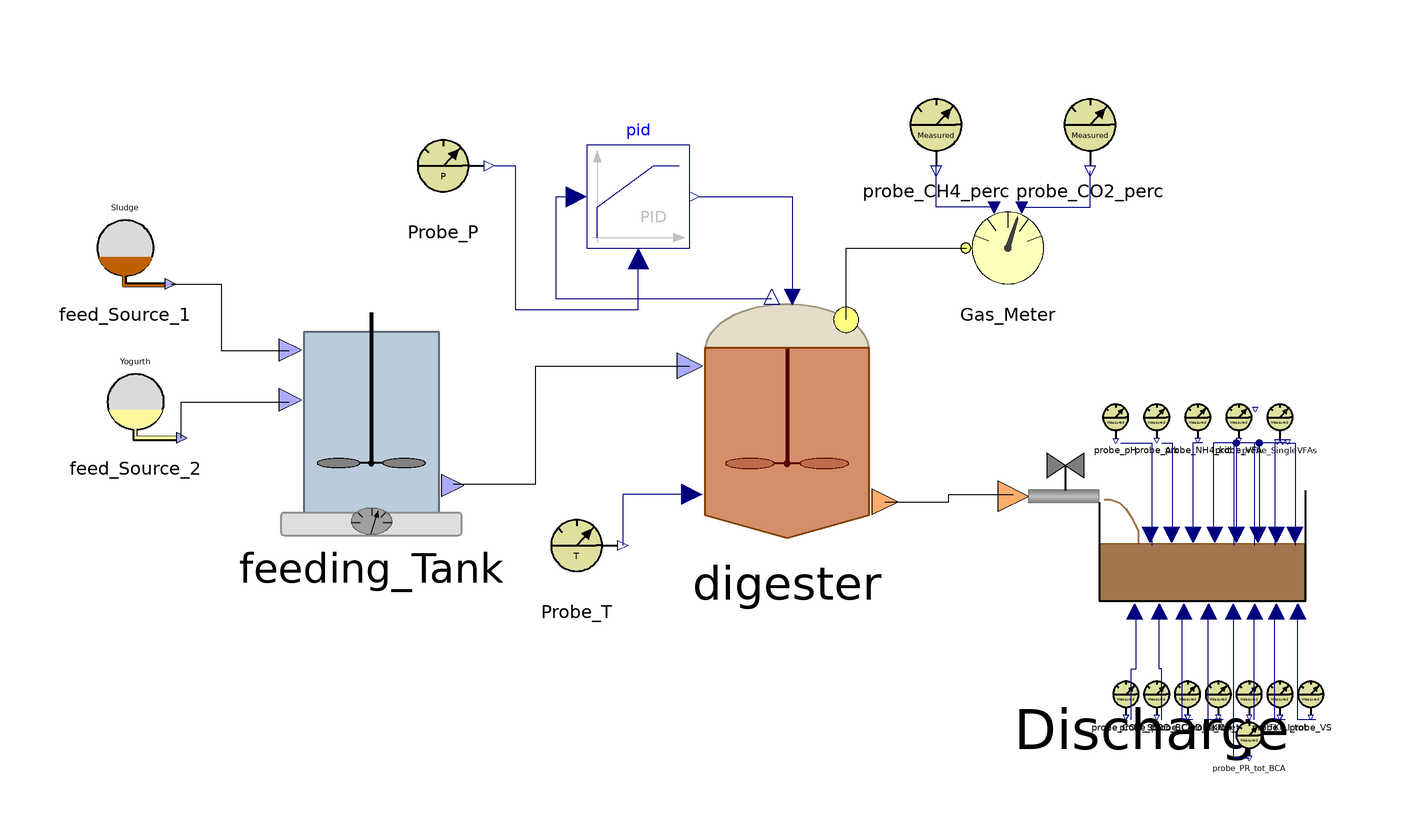

The component connection diagram of the Modelica model below, drawn from its own Placement and Line annotations.

class SynopticModel
    ADM1.BlockLibrary.Feed_Source_1 feed_Source_1 annotation(
      Placement(visible = true, transformation(origin = {-118, 56}, extent = {{-10, -10}, {10, 10}}, rotation = 0)));
    ADM1.BlockLibrary.Feed_Source_2 feed_Source_2 annotation(
      Placement(visible = true, transformation(origin = {-116, 26}, extent = {{-10, -10}, {10, 10}}, rotation = 0)));
    ADM1.BlockLibrary.Feeding_Tank feeding_Tank annotation(
      Placement(visible = true, transformation(origin = {-70, 22}, extent = {{-22, -22}, {22, 22}}, rotation = 0)));
    ADM1.BlockLibrary.Digester digester annotation(
      Placement(visible = true, transformation(origin = {11, 23}, extent = {{-25, -25}, {25, 25}}, rotation = 0)));
    ADM1.BlockLibrary.Gas_Meter Gas_Meter annotation(
      Placement(visible = true, transformation(origin = {54, 56}, extent = {{-10, -10}, {10, 10}}, rotation = 0)));
    ADM1.BlockLibrary.Probe_T Probe_T annotation(
      Placement(visible = true, transformation(origin = {-30, -2}, extent = {{-10, -10}, {10, 10}}, rotation = 0)));
    ADM1.BlockLibrary.Probe_CH4_perc probe_CH4_perc annotation(
      Placement(visible = true, transformation(origin = {40, 80}, extent = {{-10, -10}, {10, 10}}, rotation = 0)));
    ADM1.BlockLibrary.Probe_CO2_perc probe_CO2_perc annotation(
      Placement(visible = true, transformation(origin = {70, 80}, extent = {{-10, -10}, {10, 10}}, rotation = 0)));
  ADM1.BlockLibrary.Sludge_Discharge Discharge annotation(
      Placement(visible = true, transformation(origin = {82, 1}, extent = {{-30, -30}, {30, 30}}, rotation = 0)));
  ADM1.BlockLibrary.Probe_Alk probe_Alk annotation(
      Placement(visible = true, transformation(origin = {83, 23}, extent = {{-5, -5}, {5, 5}}, rotation = 0)));
  ADM1.BlockLibrary.Probe_NH4_kit probe_NH4_kit annotation(
      Placement(visible = true, transformation(origin = {91, 23}, extent = {{-5, -5}, {5, 5}}, rotation = 0)));
  ADM1.BlockLibrary.Probe_VFA probe_VFA annotation(
      Placement(visible = true, transformation(origin = {99, 23}, extent = {{-5, -5}, {5, 5}}, rotation = 0)));
  ADM1.BlockLibrary.Probe_COD_SM probe_COD_SM annotation(
      Placement(visible = true, transformation(origin = {77, -31}, extent = {{-5, -5}, {5, 5}}, rotation = 0)));
  ADM1.BlockLibrary.Probe_COD_BCA probe_COD_BCA annotation(
      Placement(visible = true, transformation(origin = {83, -31}, extent = {{-5, -5}, {5, 5}}, rotation = 0)));
  ADM1.BlockLibrary.Probe_COD_TKN probe_COD_TKN annotation(
      Placement(visible = true, transformation(origin = {89, -31}, extent = {{-5, -5}, {5, 5}}, rotation = 0)));
  ADM1.BlockLibrary.Probe_CH_tot probe_CH_tot annotation(
      Placement(visible = true, transformation(origin = {95, -31}, extent = {{-5, -5}, {5, 5}}, rotation = 0)));
  ADM1.BlockLibrary.Probe_PR_tot_TKN probe_PR_tot_TKN annotation(
      Placement(visible = true, transformation(origin = {101, -31}, extent = {{-5, -5}, {5, 5}}, rotation = 0)));
  ADM1.BlockLibrary.Probe_PR_tot_BCA probe_PR_tot_BCA annotation(
      Placement(visible = true, transformation(origin = {101, -39}, extent = {{-5, -5}, {5, 5}}, rotation = 0)));    
  ADM1.BlockLibrary.Probe_LI_tot probe_LI_tot annotation(
      Placement(visible = true, transformation(origin = {107, -31}, extent = {{-5, -5}, {5, 5}}, rotation = 0)));
  ADM1.BlockLibrary.Probe_VS probe_VS annotation(
      Placement(visible = true, transformation(origin = {113, -31}, extent = {{-5, -5}, {5, 5}}, rotation = 0)));
  ADM1.BlockLibrary.Probe_pH probe_pH annotation(
      Placement(visible = true, transformation(origin = {75, 23}, extent = {{-5, -5}, {5, 5}}, rotation = 0)));
  ADM1.BlockLibrary.Probe_SingleVFAs probe_SingleVFAs annotation(
      Placement(visible = true, transformation(origin = {107, 23}, extent = {{-5, -5}, {5, 5}}, rotation = 0)));
  BlockLibrary.Probe_P Probe_P annotation(
      Placement(visible = true, transformation(origin = {-56, 72}, extent = {{-10, -10}, {10, 10}}, rotation = 0)));
  Modelica.Blocks.Continuous.LimPID pid(k = 1.5,limitsAtInit = true, yMax = 10000, yMin = 0)  annotation(
      Placement(visible = true, transformation(origin = {-18, 66}, extent = {{-10, -10}, {10, 10}}, rotation = 0)));
  equation
    connect(feed_Source_1.Sludge_Out, feeding_Tank.Sludge_In) annotation(
      Line(points = {{-109, 49}, {-99.2, 49}, {-99.2, 36}, {-86, 36}}));
    connect(feed_Source_2.Yogurth_Out, feeding_Tank.Yogurth_In) annotation(
      Line(points = {{-107, 19}, {-107, 26}, {-86, 26}}));
    connect(digester.Biogas_Out, Gas_Meter.Biogas_In) annotation(
      Line(points = {{22.5, 42}, {22.5, 56}, {46, 56}}));
    connect(digester.T_op, Probe_T.y_T) annotation(
      Line(points = {{-7.5, 8}, {-21, 8}, {-21, -2}}, color = {0, 0, 127}));
    connect(Gas_Meter.CH4_perc_exp, probe_CH4_perc.y_CH4) annotation(
      Line(points = {{52, 64}, {40, 64}, {40, 72}}, color = {0, 0, 127}));
    connect(Gas_Meter.CO2_perc_exp, probe_CO2_perc.y_CO2) annotation(
      Line(points = {{56, 64}, {70, 64}, {70, 71}}, color = {0, 0, 127}));
    connect(digester.Digestate_Out, Discharge.Digestate_In) annotation(
      Line(points = {{30, 6.5}, {42.5, 6.5}, {42.5, 8}, {55, 8}}));
    connect(probe_Alk.y_Alk, Discharge.Alk_exp) annotation(
      Line(points = {{84, 18}, {86, 18}, {86, 0}}, color = {0, 0, 127}));
    connect(probe_NH4_kit.y_NH4, Discharge.N_NH4kit_exp) annotation(
      Line(points = {{92, 18}, {90, 18}, {90, 0}}, color = {0, 0, 127}));
    connect(probe_VFA.y_VFA, Discharge.VFA_exp) annotation(
      Line(points = {{100, 18}, {94, 18}, {94, 0}}, color = {0, 0, 127}));
    connect(probe_pH.y_pH, Discharge.pH_exp) annotation(
      Line(points = {{76, 18}, {82, 18}, {82, 0}}, color = {0, 0, 127}));
    connect(probe_SingleVFAs.y_Hac_meas, Discharge.Hac_exp) annotation(
      Line(points = {{106, 18}, {98.5, 18}, {98.5, 0}}, color = {0, 0, 127}));
    connect(probe_SingleVFAs.y_HVa_meas, Discharge.Hva_exp) annotation(
      Line(points = {{108, 18}, {110, 18}, {110, 0}}, color = {0, 0, 127}));
    connect(probe_SingleVFAs.y_HBu_meas, Discharge.Hbu_exp) annotation(
      Line(points = {{108, 18}, {106, 18}, {106, 0}}, color = {0, 0, 127}));
    connect(probe_SingleVFAs.y_HPro_meas, Discharge.Hpro_exp) annotation(
      Line(points = {{106, 18}, {103, 18}, {103, 0}}, color = {0, 0, 127}));
    connect(probe_COD_SM.y_COD_SM, Discharge.COD_SM_exp) annotation(
      Line(points = {{78, -36}, {78, -26}, {79, -26}, {79, -15}}, color = {0, 0, 127}));
    connect(probe_COD_BCA.y_COD_BCA, Discharge.COD_BCA_exp) annotation(
      Line(points = {{84, -36}, {84, -26}, {83.5, -26}, {83.5, -15}}, color = {0, 0, 127}));
    connect(probe_COD_TKN.y_COD_TKN, Discharge.COD_TKN_exp) annotation(
      Line(points = {{90, -36}, {88, -36}, {88, -15}}, color = {0, 0, 127}));
    connect(probe_CH_tot.y_CH_tot, Discharge.CH_tot_exp) annotation(
      Line(points = {{96, -36}, {93, -36}, {93, -15}}, color = {0, 0, 127}));
    connect(probe_PR_tot_TKN.y_PR_tot_TKN, Discharge.PR_tot_TKN_exp) annotation(
      Line(points = {{102, -36}, {102, -15}}, color = {0, 0, 127}));
    connect(probe_PR_tot_BCA.y_PR_tot_BCA, Discharge.PR_tot_BCA_exp) annotation(
      Line(points = {{101, -43.5}, {98, -43.5}, {98, -15}}, color = {0, 0, 127}));
    connect(probe_LI_tot.y_LI_tot, Discharge.LI_tot_exp) annotation(
      Line(points = {{108, -36}, {106, -36}, {106, -15}}, color = {0, 0, 127}));
    connect(probe_VS.y_VS, Discharge.VS_exp) annotation(
      Line(points = {{114, -36}, {110.5, -36}, {110.5, -15}}, color = {0, 0, 127}));
    connect(probe_pH.y_pH, Discharge.pH_exp) annotation(
      Line(points = {{76, 18}, {82, 18}, {82, -2}}, color = {0, 0, 127}));
    connect(probe_SingleVFAs.y_HVa_meas, Discharge.Hva_exp) annotation(
      Line(points = {{108, 18}, {110, 18}, {110, -2}}, color = {0, 0, 127}));
    connect(probe_SingleVFAs.y_HBu_meas, Discharge.Hbu_exp) annotation(
      Line(points = {{108, 18}, {106, 18}, {106, -2}}, color = {0, 0, 127}));
    connect(probe_SingleVFAs.y_HPro_meas, Discharge.Hpro_exp) annotation(
      Line(points = {{106, 18}, {102, 18}, {102, -2}}, color = {0, 0, 127}));
    connect(probe_SingleVFAs.y_Hac_meas, Discharge.Hac_exp) annotation(
      Line(points = {{106, 18}, {98, 18}, {98, -2}}, color = {0, 0, 127}));
    connect(feeding_Tank.FeedMix_Out, digester.FeedMix_In) annotation(
      Line(points = {{-54, 10}, {-38, 10}, {-38, 33}, {-8, 33}}));
  connect(pid.y, digester.u) annotation(
      Line(points = {{-6, 66}, {12, 66}, {12, 46}}, color = {0, 0, 127}));
  connect(Probe_P.y_P, pid.u_m) annotation(
      Line(points = {{-46, 72}, {-42, 72}, {-42, 44}, {-18, 44}, {-18, 54}}, color = {0, 0, 127}));
  connect(digester.P_gas, pid.u_s) annotation(
      Line(points = {{8, 46}, {-34, 46}, {-34, 66}, {-30, 66}}, color = {0, 0, 127}));
  protected
    annotation(
      __OpenModelica_simulationFlags(lv = "LOG_STATS", s = "dassl", maxIntegrationOrder = "1"),
      __OpenModelica_commandLineOptions = "--matchingAlgorithm=PFPlusExt --indexReductionMethod=dynamicStateSelection -d=initialization,NLSanalyticJacobian",
      experiment(StartTime = 0, StopTime = 3.9744e+06, Tolerance = 1e-06, Interval = 120));
  end SynopticModel;